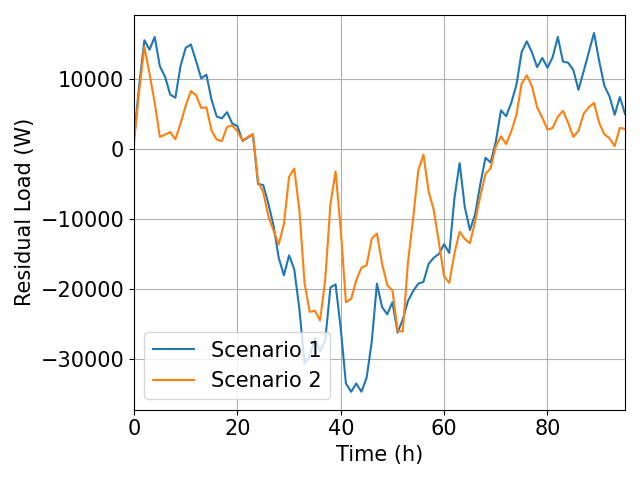

Data behind this chart, as committed beside it:
; Residual_Actual; Residual_Optimized
0; 1601; 941.3
1; 9128; 8223
2; 15537; 14644
3; 14195; 10761
4; 16014; 6633
5; 11815; 1729
6; 10339; 2050
7; 7772; 2417
8; 7326; 1397
9; 11869; 3640
10; 14453; 6198
11; 14932; 8270
12; 12585; 7688
13; 10090; 5872
14; 10605; 5954
15; 7041; 2604
16; 4645; 1354
17; 4387; 1138
18; 5261; 3154
19; 3642; 3382
20; 3280; 2541
21; 1147; 1207
22; 1628; 1714
23; 2074; 2152
24; -4994; -4696
25; -5139; -6154
26; -7827; -9596
27; -10950; -11674
28; -15547; -13632
29; -18032; -10720
30; -15187; -3982
31; -17164; -2773
32; -22879; -8755
33; -30622; -19163
34; -29631; -23261
35; -26957; -23088
36; -28914; -24495
37; -27293; -18656
38; -19770; -7922
39; -19341; -3204
40; -25654; -11514
41; -33480; -21873
42; -34673; -21425
43; -33490; -18734
44; -34660; -16952
45; -32688; -16619
46; -27507; -12790
47; -19236; -12075
48; -22585; -16389
49; -23613; -19430
50; -21886; -20212
51; -26213; -25955
52; -24340; -26062
53; -21711; -16249
54; -20307; -9944
55; -19222; -3039
56; -18981; -810.5
57; -16407; -6038
58; -15522; -8740
59; -14986; -13396
... 36 more rows
